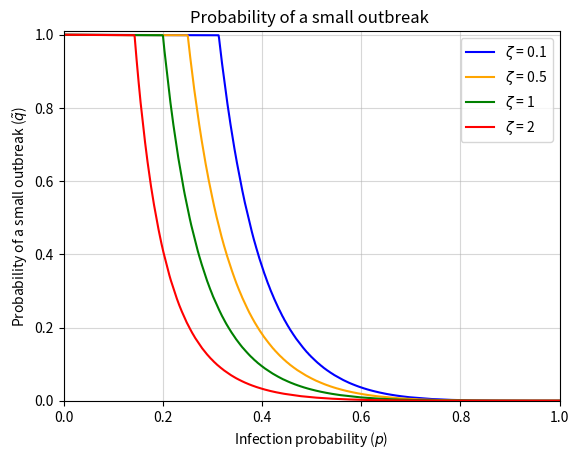

The matplotlib source for this figure:
#!/usr/bin/env python3
# -*- coding: utf-8 -*-
"""
Created on Wed Nov 13 10:00:57 2024

@author: marijn
"""

import matplotlib.pyplot as plt
import numpy as np

def root_func(z, p, q):
    """Calculate the root function value."""
    return q - ((1 - p + p * q) ** 3 * np.exp(2 * z * p * (q - 1)))

# Define the ranges for q, p, and zeta values
q_values = np.linspace(0, 1, 1000)[:-1]
p_values = np.linspace(0, 1, 1000)[1:]
zeta_values = [0.1, 0.5, 1, 2]
colors = ['blue', 'orange', 'green', 'red']

# Loop through each zeta value to calculate the corresponding curves
for i in range(len(zeta_values)):
    z = zeta_values[i]
    
    # Lists to store the p values and the corresponding q values that make root_func zero
    p_for_closest_q = []
    closest_q_values = []

    for p in p_values:
        closest_value = float('inf')  # Start with an infinitely large closest value
        closest_q = None  # Variable to store the q that gives the smallest root_func value
        
        # Loop through all q values to find the one that minimizes the root function
        for q in q_values:
            q_formula = root_func(z, p, q)
            
            # If the current value is closer to zero, update the closest value and the corresponding q
            if abs(q_formula) < closest_value:
                closest_value = abs(q_formula)
                closest_q = q
         
        p_for_closest_q.append(p)
        closest_q_values.append(closest_q)

    # For the found p and q values, we calculate the probability of a small outbreak including the first node
    q_with_index = []
    for p, q in zip(p_for_closest_q, closest_q_values):
        formula = (1 - p + p * q) ** 4 * np.exp(- 2 * z * p * (1 - q))
        q_with_index.append(formula)
    
    # Plotting the results for the current zeta value
    plt.plot(p_for_closest_q, q_with_index, label=f'$\zeta$ = {z}', color = colors[i])

# Formatting of the plot
plt.title('Probability of a small outbreak ')
plt.xlabel('Infection probability ($p$)')
plt.xlim(0, 1)
plt.ylabel(r'Probability of a small outbreak ($\tilde{q}$)')
plt.ylim(0, 1.01)
plt.grid(alpha=0.5)
plt.legend()
plt.show()